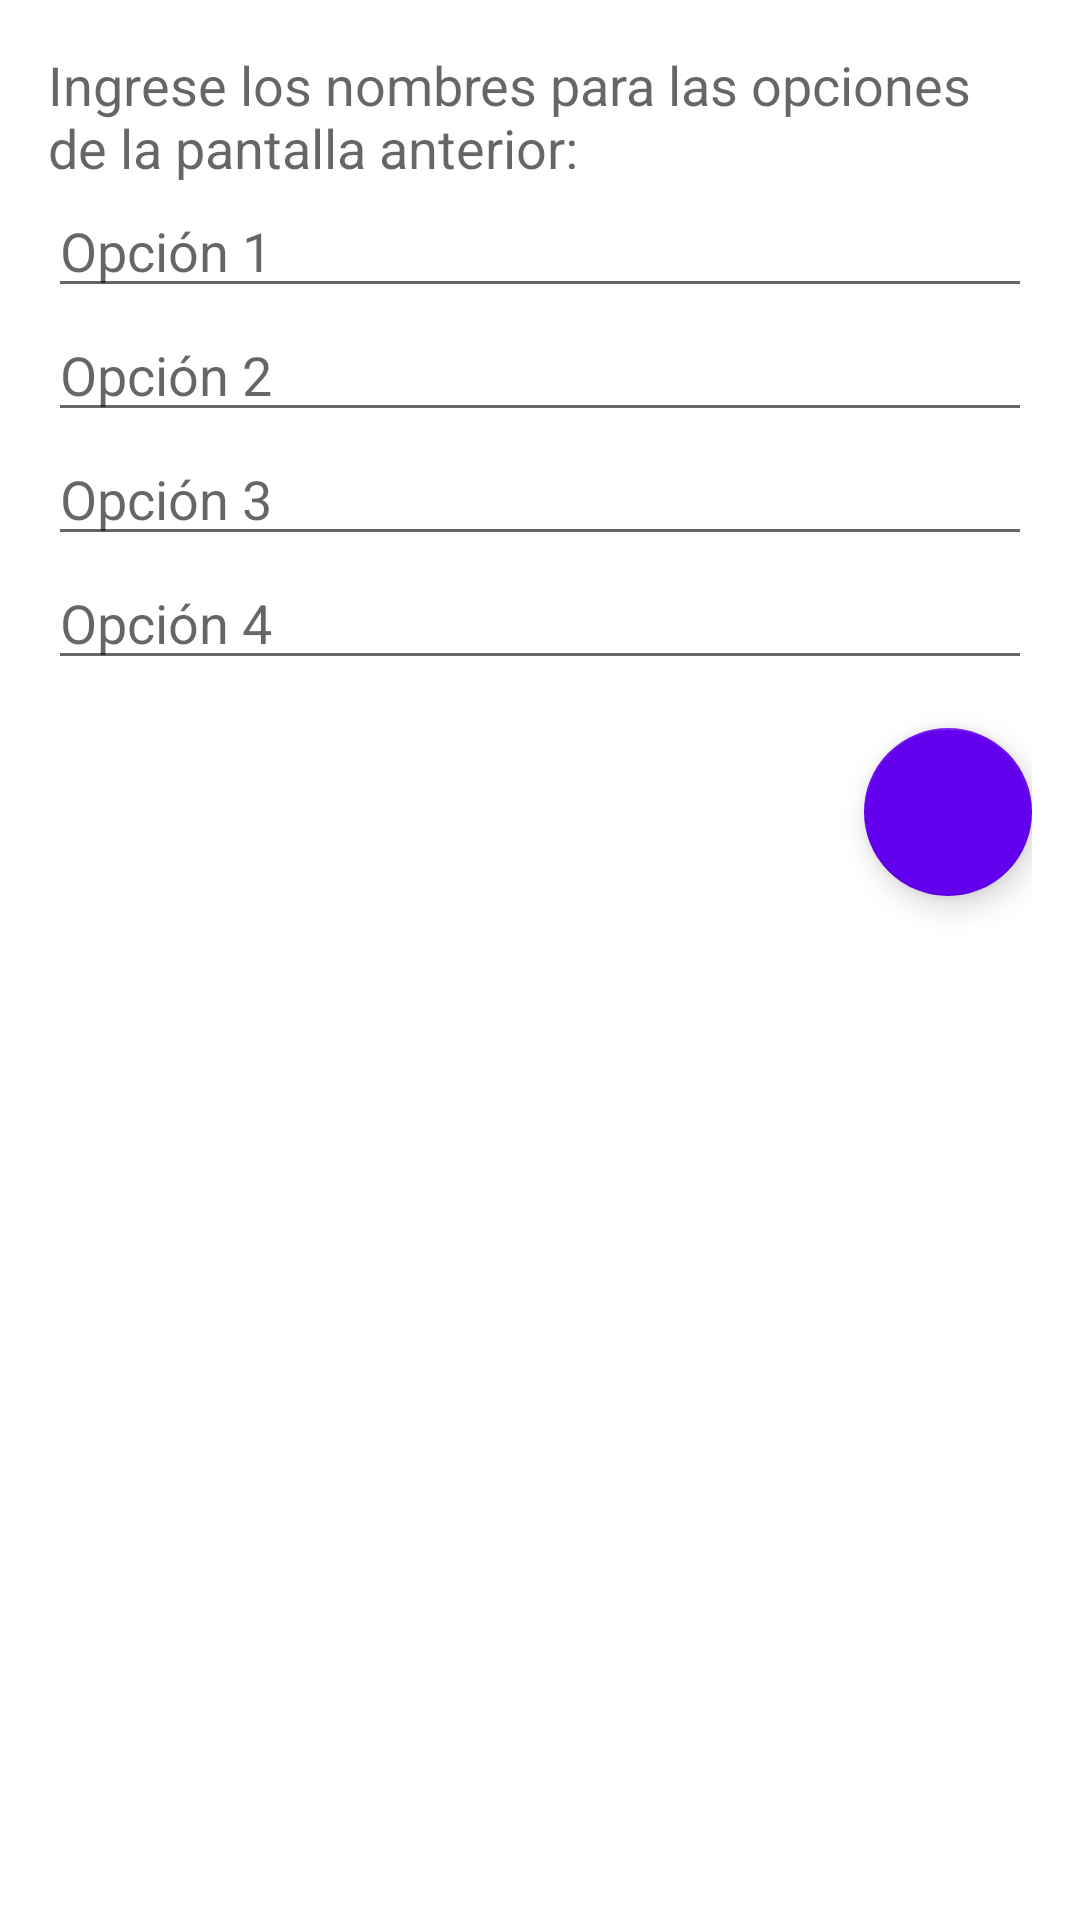

The Android layout XML behind this screen, and the referenced resources:
<!-- AndroidManifest.xml: application theme Theme.Examen_2ndo_20852 -->
<!-- res/layout/configuracion_activity.xml -->
<?xml version="1.0" encoding="utf-8"?>
<LinearLayout xmlns:android="http://schemas.android.com/apk/res/android"
    android:layout_width="match_parent"
    android:layout_height="match_parent"
    xmlns:app="http://schemas.android.com/apk/res-auto"
    android:orientation="vertical"
    android:padding="16dp">

    <TextView
        android:layout_width="match_parent"
        android:layout_height="wrap_content"
        android:text="Ingrese los nombres para las opciones de la pantalla anterior:"
        android:textAppearance="?android:textAppearanceMedium" />

    <EditText
        android:id="@+id/opcion1EditText"
        android:layout_width="match_parent"
        android:layout_height="wrap_content"
        android:hint="Opción 1" />

    <EditText
        android:id="@+id/opcion2EditText"
        android:layout_width="match_parent"
        android:layout_height="wrap_content"
        android:hint="Opción 2" />

    <EditText
        android:id="@+id/opcion3EditText"
        android:layout_width="match_parent"
        android:layout_height="wrap_content"
        android:hint="Opción 3" />

    <EditText
        android:id="@+id/opcion4EditText"
        android:layout_width="match_parent"
        android:layout_height="wrap_content"
        android:hint="Opción 4" />

    <com.google.android.material.floatingactionbutton.FloatingActionButton
        android:id="@+id/guardarFAB"
        android:layout_width="wrap_content"
        android:layout_height="wrap_content"
        android:layout_gravity="end"
        android:layout_marginTop="16dp"
        android:src="@drawable/baseline_save_24"
        app:backgroundTint="@color/design_default_color_primary"
        app:tint="@color/white"
        app:rippleColor="@color/black"
        android:contentDescription="Guardar cambios"/>
</LinearLayout>
<!-- resources referenced by this layout -->
<resources>
  <style name="Theme.Examen_2ndo_20852" parent="Theme.MaterialComponents.DayNight.DarkActionBar">
          
          <item name="colorPrimary">@color/purple_500</item>
          <item name="colorPrimaryVariant">@color/purple_700</item>
          <item name="colorOnPrimary">@color/white</item>
          
          <item name="colorSecondary">@color/teal_200</item>
          <item name="colorSecondaryVariant">@color/teal_700</item>
          <item name="colorOnSecondary">@color/black</item>
          
          <item name="android:statusBarColor">?attr/colorPrimaryVariant</item>
          
      </style>
  <!-- not gathered from this repository: default colours our renderer supplied (Android Studio template values) -->
  <color name="purple_500">#FF6200EE</color>
  <color name="purple_700">#FF3700B3</color>
  <color name="teal_200">#FF03DAC5</color>
  <color name="teal_700">#FF018786</color>
  <color name="black">#FF000000</color>
  <color name="white">#FFFFFFFF</color>
</resources>
